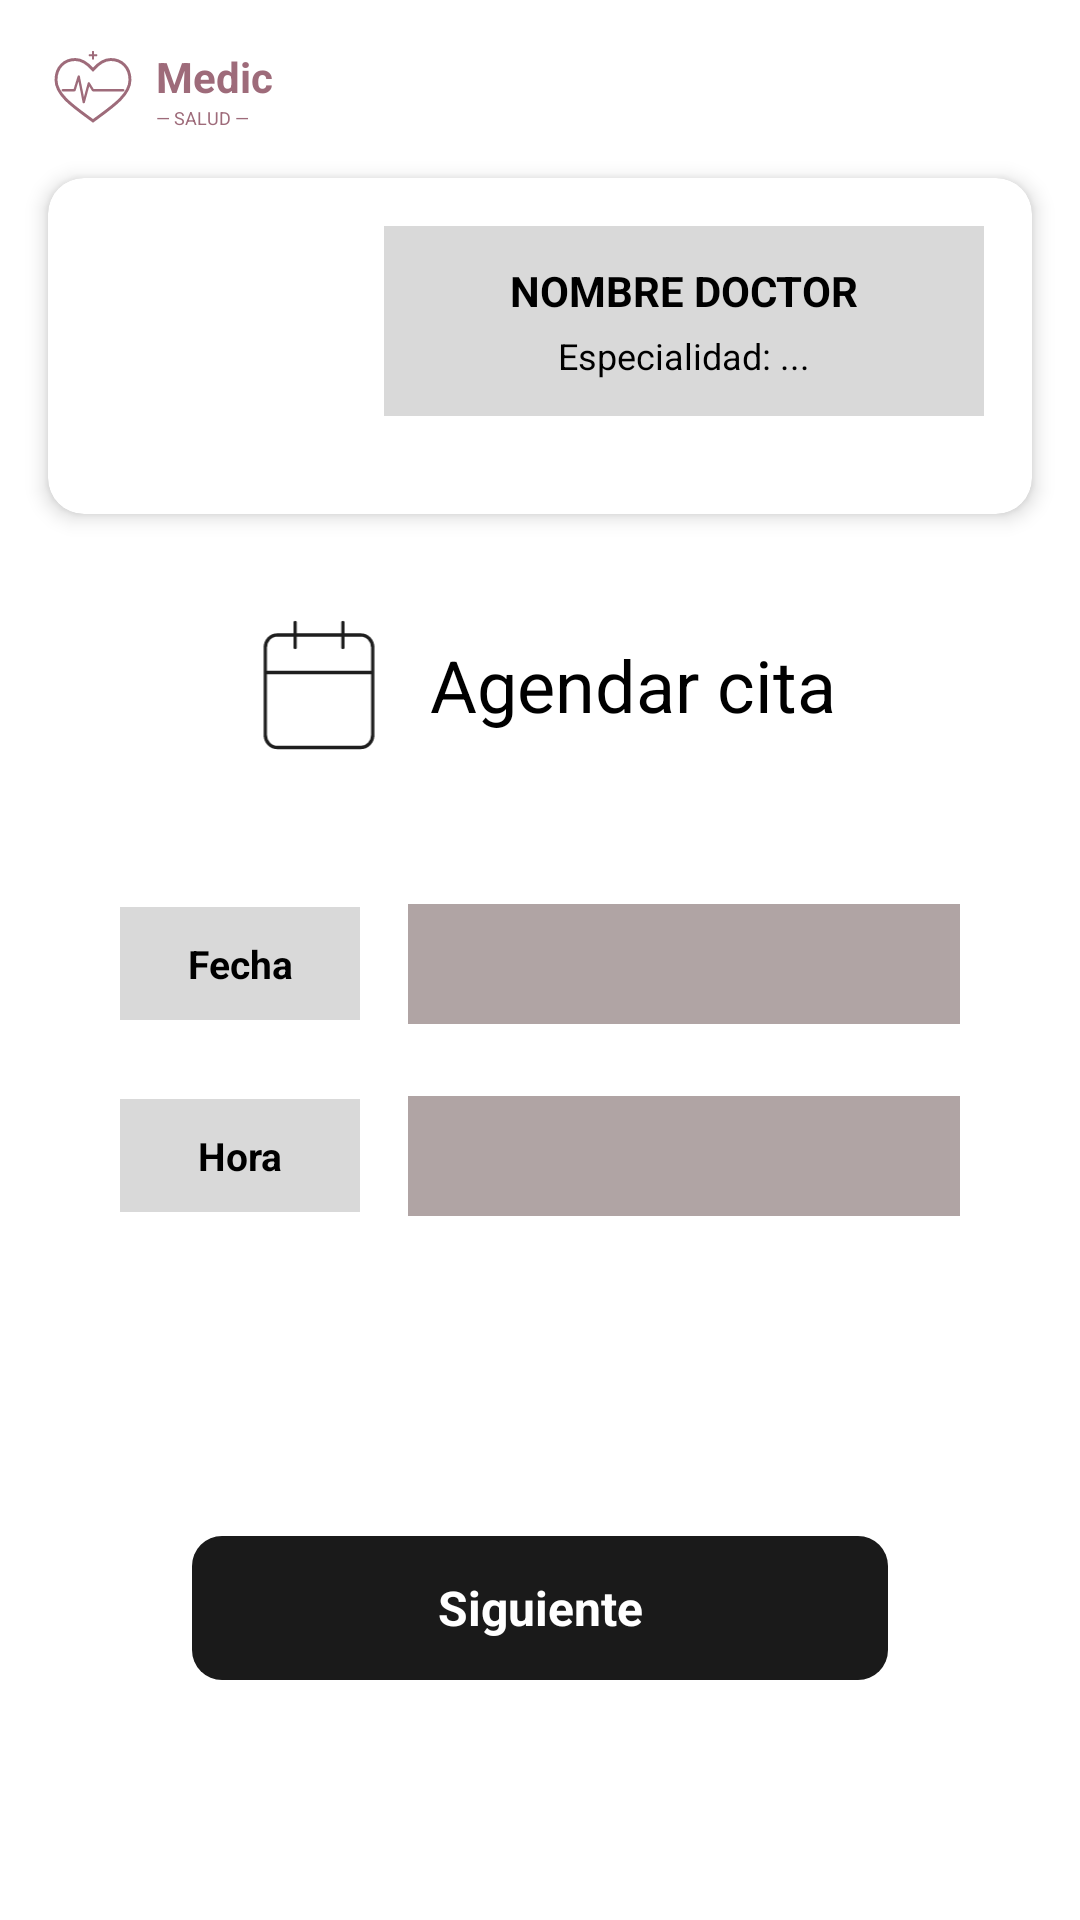

Android layout source for this screen:
<!-- AndroidManifest.xml: application theme Theme.MEDICSALUD -->
<!-- res/layout/activity_cita_time.xml -->
<?xml version="1.0" encoding="utf-8"?>
<androidx.constraintlayout.widget.ConstraintLayout xmlns:android="http://schemas.android.com/apk/res/android"
    xmlns:app="http://schemas.android.com/apk/res-auto"
    xmlns:tools="http://schemas.android.com/tools"
    android:id="@+id/main"
    android:layout_width="match_parent"
    android:layout_height="match_parent"
    android:background="@color/white"
    tools:context=".view.citas.CitaTimeActivity">

    
    <LinearLayout
        android:id="@+id/logoContainer"
        android:layout_width="wrap_content"
        android:layout_height="wrap_content"
        android:orientation="horizontal"
        android:gravity="center_vertical"
        android:layout_marginTop="16dp"
        android:layout_marginStart="16dp"
        app:layout_constraintStart_toStartOf="parent"
        app:layout_constraintTop_toTopOf="parent">

        <ImageView
            android:layout_width="30dp"
            android:layout_height="25dp"
            android:src="@drawable/ic_logo"
            android:layout_marginEnd="6dp"
            android:contentDescription="@null" />

        <LinearLayout
            android:layout_width="wrap_content"
            android:layout_height="wrap_content"
            android:orientation="vertical">

            <TextView
                android:layout_width="wrap_content"
                android:layout_height="wrap_content"
                android:text="Medic"
                android:textSize="14sp"
                android:textStyle="bold"
                android:textColor="@color/colorPrimary" />

            <TextView
                android:layout_width="wrap_content"
                android:layout_height="wrap_content"
                android:text="— SALUD —"
                android:textSize="6sp"
                android:textColor="@color/colorPrimary" />
        </LinearLayout>
    </LinearLayout>

    
    <androidx.cardview.widget.CardView
        android:id="@+id/cvDoctorInfo"
        android:layout_width="match_parent"
        android:layout_height="wrap_content"
        android:layout_margin="16dp"
        app:cardCornerRadius="12dp"
        app:cardElevation="4dp"
        app:layout_constraintTop_toBottomOf="@id/logoContainer">

        <LinearLayout
            android:layout_width="match_parent"
            android:layout_height="wrap_content"
            android:orientation="horizontal"
            android:padding="16dp">

            <ImageView
                android:layout_width="80dp"
                android:layout_height="80dp"
                android:src="@drawable/outline_account_circle_24"
                android:layout_gravity="center_vertical" />

            <LinearLayout
                android:layout_width="match_parent"
                android:layout_height="wrap_content"
                android:layout_marginStart="16dp"
                android:background="#D9D9D9"
                android:orientation="vertical"
                android:padding="12dp">

                <TextView
                    android:id="@+id/tvDoctorName"
                    android:layout_width="wrap_content"
                    android:layout_height="wrap_content"
                    android:layout_gravity="center_horizontal"
                    android:text="NOMBRE DOCTOR"
                    android:textColor="@color/black"
                    android:textStyle="bold"
                    android:textSize="14sp" />

                <TextView
                    android:id="@+id/tvSpecialty"
                    android:layout_width="wrap_content"
                    android:layout_height="wrap_content"
                    android:layout_gravity="center_horizontal"
                    android:layout_marginTop="4dp"
                    android:text="Especialidad: ..."
                    android:textColor="@color/black"
                    android:textSize="12sp" />
            </LinearLayout>
        </LinearLayout>
    </androidx.cardview.widget.CardView>

    
    <LinearLayout
        android:id="@+id/headerContainer"
        android:layout_width="wrap_content"
        android:layout_height="wrap_content"
        android:orientation="horizontal"
        android:gravity="center_vertical"
        android:layout_marginTop="32dp"
        app:layout_constraintEnd_toEndOf="parent"
        app:layout_constraintStart_toStartOf="parent"
        app:layout_constraintTop_toBottomOf="@id/cvDoctorInfo">

        <ImageView
            android:layout_width="50dp"
            android:layout_height="50dp"
            android:src="@drawable/ic_calendario"
            android:layout_marginEnd="12dp" />

        <TextView
            android:layout_width="wrap_content"
            android:layout_height="wrap_content"
            android:text="Agendar cita"
            android:textColor="@color/black"
            android:textSize="24sp" />
    </LinearLayout>

    
    <LinearLayout
        android:id="@+id/selectionContainer"
        android:layout_width="match_parent"
        android:layout_height="wrap_content"
        android:layout_marginTop="48dp"
        android:orientation="vertical"
        android:paddingStart="40dp"
        android:paddingEnd="40dp"
        app:layout_constraintTop_toBottomOf="@id/headerContainer">

        
        <LinearLayout
            android:layout_width="match_parent"
            android:layout_height="wrap_content"
            android:orientation="horizontal"
            android:gravity="center_vertical"
            android:layout_marginBottom="24dp">
            <TextView
                android:layout_width="80dp"
                android:layout_height="wrap_content"
                android:background="#D9D9D9"
                android:gravity="center"
                android:padding="10dp"
                android:text="Fecha"
                android:textColor="@color/black"
                android:textSize="13sp"
                android:textStyle="bold" />
            <Spinner
                android:id="@+id/spDate"
                android:layout_width="match_parent"
                android:layout_height="40dp"
                android:layout_marginStart="16dp"
                android:background="#B0A4A4" />
        </LinearLayout>

        
        <LinearLayout
            android:layout_width="match_parent"
            android:layout_height="wrap_content"
            android:orientation="horizontal"
            android:gravity="center_vertical">
            <TextView
                android:layout_width="80dp"
                android:layout_height="wrap_content"
                android:background="#D9D9D9"
                android:gravity="center"
                android:padding="10dp"
                android:text="Hora"
                android:textColor="@color/black"
                android:textSize="13sp"
                android:textStyle="bold" />
            <Spinner
                android:id="@+id/spTime"
                android:layout_width="match_parent"
                android:layout_height="40dp"
                android:layout_marginStart="16dp"
                android:background="#B0A4A4"
                android:enabled="false" />
        </LinearLayout>

    </LinearLayout>

    
    <ProgressBar
        android:id="@+id/progressBar"
        android:layout_width="wrap_content"
        android:layout_height="wrap_content"
        android:visibility="gone"
        app:layout_constraintBottom_toTopOf="@id/btnNext"
        app:layout_constraintEnd_toEndOf="parent"
        app:layout_constraintStart_toStartOf="parent"
        android:layout_marginBottom="16dp" />

    
    <TextView
        android:id="@+id/btnNext"
        android:layout_width="match_parent"
        android:layout_height="48dp"
        android:layout_marginStart="64dp"
        android:layout_marginEnd="64dp"
        android:layout_marginBottom="80dp"
        android:background="@drawable/bg_button_black"
        android:gravity="center"
        android:text="Siguiente"
        android:textColor="@color/white"
        android:textSize="16sp"
        android:textStyle="bold"
        android:clickable="true"
        android:focusable="true"
        android:enabled="false"
        app:layout_constraintBottom_toBottomOf="parent"
        app:layout_constraintEnd_toEndOf="parent"
        app:layout_constraintStart_toStartOf="parent" />

</androidx.constraintlayout.widget.ConstraintLayout>
<!-- resources referenced by this layout -->
<resources>
  <color name="black">#FF000000</color>
  <color name="colorPrimary">#9E6B7A</color>
  <color name="white">#FFFFFFFF</color>
  <!-- drawable bg_button_black (drawable) -->
  <?xml version="1.0" encoding="utf-8"?>
  <shape xmlns:android="http://schemas.android.com/apk/res/android">
      <solid android:color="@color/colorButtonBlack" />
      <corners android:radius="10dp" />
  </shape>
  <!-- drawable ic_calendario (drawable) -->
  <vector xmlns:android="http://schemas.android.com/apk/res/android"
      android:width="171dp"
      android:height="179dp"
      android:viewportWidth="171"
      android:viewportHeight="179">
    <path
        android:pathData="M114,14.92V44.75M57,14.92V44.75M21.38,74.58H149.63M35.63,29.83H135.38C143.24,29.83 149.63,36.51 149.63,44.75V149.17C149.63,157.4 143.24,164.08 135.38,164.08H35.63C27.75,164.08 21.38,157.4 21.38,149.17V44.75C21.38,36.51 27.75,29.83 35.63,29.83Z"
        android:strokeLineJoin="round"
        android:strokeWidth="4"
        android:fillColor="#00000000"
        android:strokeColor="#1E1E1E"
        android:strokeLineCap="round"/>
  </vector>
  <!-- drawable ic_logo (drawable) -->
  <?xml version="1.0" encoding="utf-8"?>
  <vector xmlns:android="http://schemas.android.com/apk/res/android"
      android:width="72dp"
      android:height="64dp"
      android:viewportWidth="100"
      android:viewportHeight="88">
  
      
      <path
          android:pathData="M50,82 C28,66 6,52 6,34 C6,19 16,10 29,10 C36,10 43,14 50,22 C57,14 64,10 71,10 C84,10 94,19 94,34 C94,52 72,66 50,82 Z"
          android:strokeColor="#9E6B7A"
          android:strokeWidth="3.5"
          android:fillColor="@android:color/transparent" />
  
      
      <path
          android:pathData="M14,46 L28,46 L33,30 L39,60 L45,38 L50,46 L66,46 L86,46"
          android:strokeColor="#9E6B7A"
          android:strokeWidth="2.8"
          android:fillColor="@android:color/transparent"
          android:strokeLineCap="round"
          android:strokeLineJoin="round" />
  
      
      <path
          android:pathData="M50,1 L50,9 M46,5 L54,5"
          android:strokeColor="#9E6B7A"
          android:strokeWidth="2.5"
          android:fillColor="@android:color/transparent"
          android:strokeLineCap="round" />
  </vector>
  <style name="Theme.MEDICSALUD" parent="Base.Theme.MEDICSALUD" />
  <color name="colorButtonBlack">#1A1A1A</color>
  <style name="Base.Theme.MEDICSALUD" parent="Theme.Material3.DayNight.NoActionBar">
          
          
      </style>
</resources>
